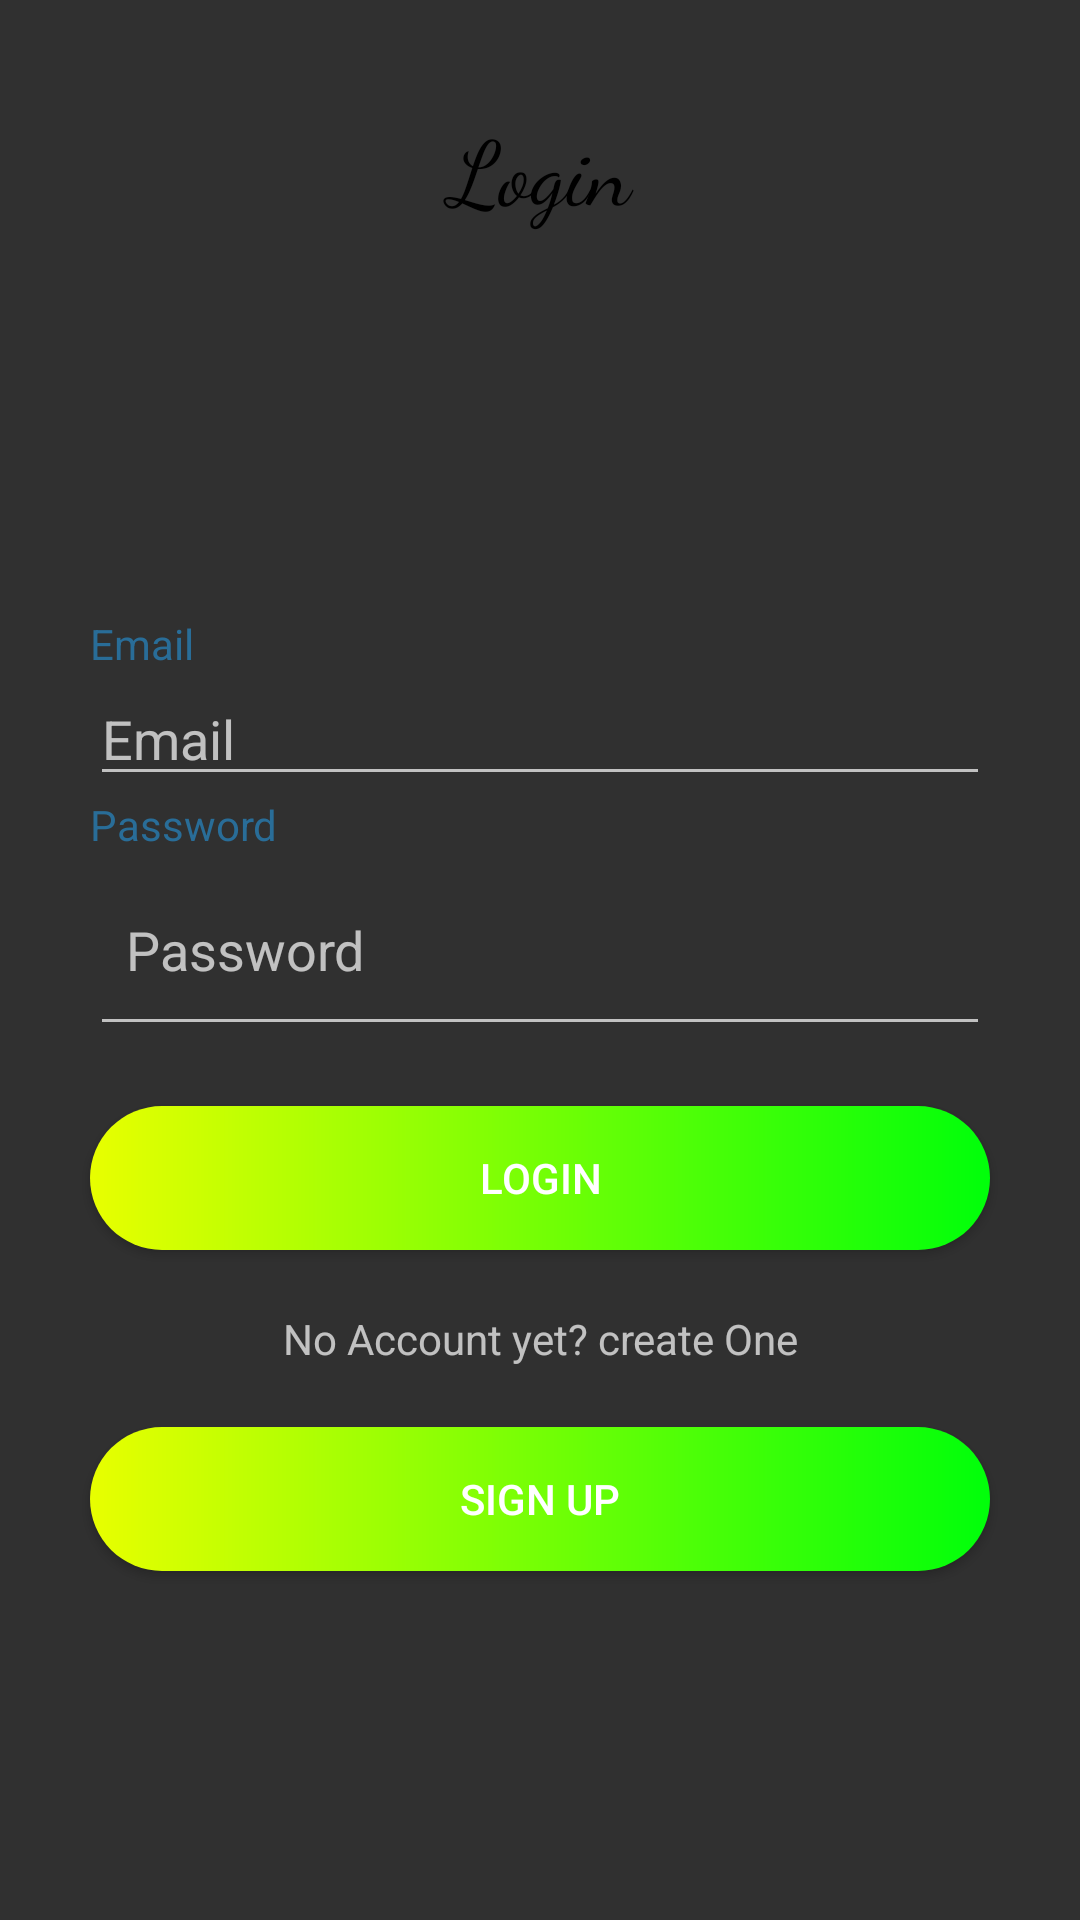

Write the Android layout XML for this screen, with the resource values it uses.
<!-- AndroidManifest.xml: application theme Theme.AppCompat.NoActionBar -->
<!-- res/layout/activity_login.xml -->
<?xml version="1.0" encoding="utf-8"?>
<LinearLayout xmlns:android="http://schemas.android.com/apk/res/android"
    xmlns:app="http://schemas.android.com/apk/res-auto"
    xmlns:tools="http://schemas.android.com/tools"
    android:layout_width="match_parent"
    android:layout_height="match_parent"
    tools:context=".LoginActivity"
    android:orientation="vertical">


    <TextView
        android:id="@+id/tv_login"
        android:layout_width="match_parent"
        android:layout_height="180dp"
        android:layout_marginBottom="25dp"
        android:background="@drawable/img1"
        android:fontFamily="cursive"
        android:paddingVertical="35dp"
        android:text="Login"
        android:textAlignment="center"
        android:textColor="#000"
        android:textSize="30sp" />
    <TextView
        android:layout_width="match_parent"
        android:layout_marginHorizontal="30dp"
        android:layout_height="wrap_content"
        android:text="Email"
        android:textColor="@color/purple_700"
        />

    <EditText
        android:id="@+id/etEmail"
        android:layout_width="match_parent"
        android:hint="Email"
        android:layout_height="wrap_content"
        android:layout_marginHorizontal="30dp" />
    <TextView
        android:layout_width="match_parent"
        android:layout_marginHorizontal="30dp"
        android:layout_height="wrap_content"
        android:text="Password"
        android:textColor="@color/purple_700"
        />

    <EditText
        android:id="@+id/etPassword"
        android:layout_width="match_parent"
        android:layout_height="wrap_content"
        android:layout_marginHorizontal="30dp"
        android:hint="Password"
        android:inputType="textPassword"
        android:paddingHorizontal="12dp"
        android:paddingVertical="20dp" />

    <Button
        android:id="@+id/btn_login"
        android:layout_width="match_parent"
        android:layout_height="wrap_content"
        android:layout_marginHorizontal="30dp"
        android:layout_marginVertical="20dp"
        android:background="@drawable/button_bg"
        android:text="Login"
        android:textColor="@color/white" />

    <TextView
        android:id="@+id/tv_signup"
        android:layout_width="match_parent"
        android:layout_height="wrap_content"
        android:layout_marginHorizontal="30dp"
        android:text="No Account yet? create One"
        android:textAlignment="center" />

    <Button
        android:id="@+id/btn_signup"
        android:layout_width="match_parent"
        android:layout_height="wrap_content"
        android:layout_marginHorizontal="30dp"
        android:layout_marginVertical="20dp"
        android:background="@drawable/button_bg"
        android:text="Sign Up"
        android:textColor="@color/white" />
</LinearLayout>
<!-- resources referenced by this layout -->
<resources>
  <color name="purple_700">#296D98</color>
  <color name="white">#FFFFFFFF</color>
  <!-- drawable button_bg (drawable-xxhdpi) -->
  <?xml version="1.0" encoding="utf-8"?>
  <shape xmlns:android="http://schemas.android.com/apk/res/android">
      <gradient
          android:startColor="#E8FF00"
          android:endColor="#00FF0A"
          >
  
      </gradient>
      <corners android:radius="50dp">
      </corners>
  </shape>
</resources>
